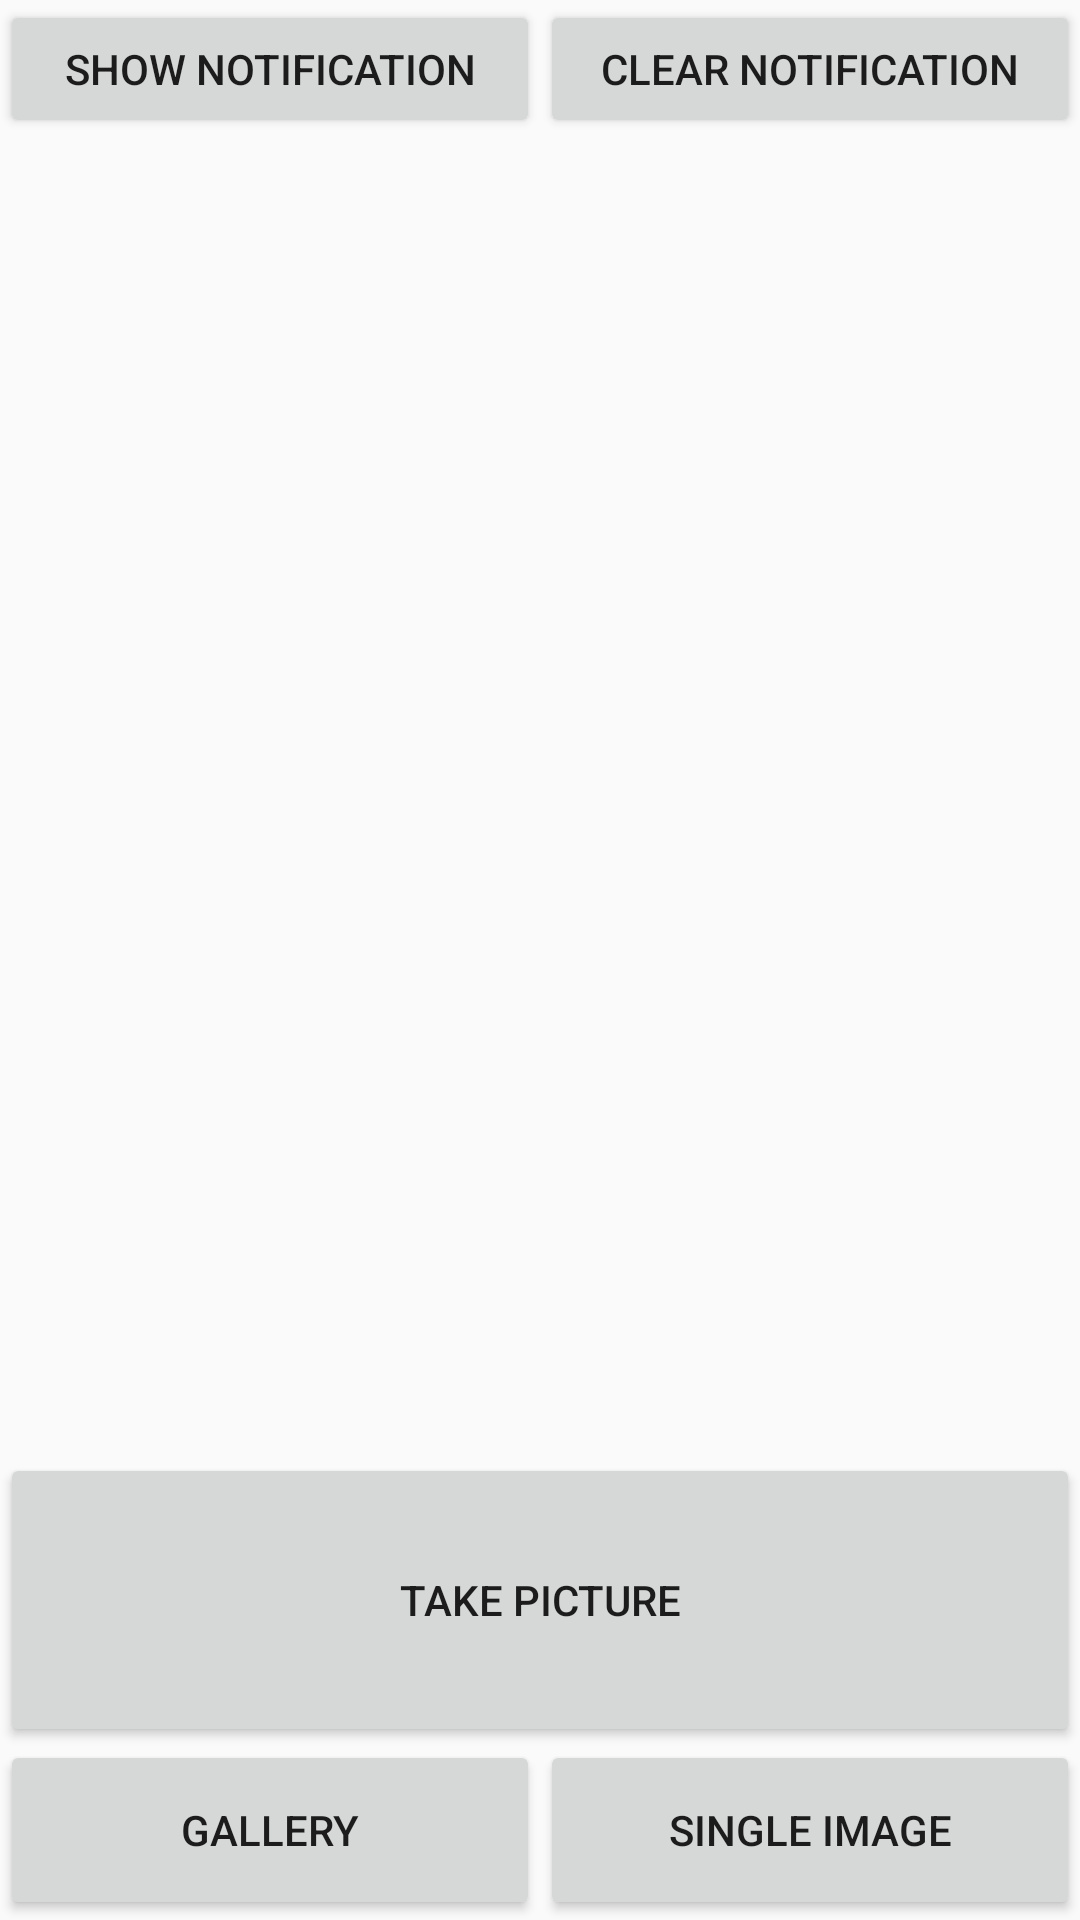

Layout XML and referenced resources for this Android screen:
<!-- AndroidManifest.xml: application theme Theme.AppCompat.Light.NoActionBar -->
<!-- res/layout/fragment_home.xml -->
<LinearLayout xmlns:android="http://schemas.android.com/apk/res/android"
    xmlns:tools="http://schemas.android.com/tools"
    android:layout_width="match_parent"
    android:layout_height="match_parent"
    xmlns:app="http://schemas.android.com/apk/res-auto"
    android:orientation="vertical"
    tools:context="com.androiddev.julianeiler.dailyfoto.fragment.HomeFragment">
        <LinearLayout
            android:layout_width="match_parent"
            android:layout_height="wrap_content"
            android:orientation="horizontal"
            android:layout_weight="1">

            <Button
                android:id="@+id/btnShowNotification"
                android:layout_width="match_parent"
                android:layout_height="wrap_content"
                android:text="@string/show_notification"
                android:layout_weight="1"/>

            <Button
                android:id="@+id/btnClearNotification"
                android:layout_width="match_parent"
                android:layout_height="wrap_content"
                android:text="@string/clear_notification"
                android:layout_weight="1"/>
        </LinearLayout>


        <FrameLayout xmlns:android="http://schemas.android.com/apk/res/android"
            android:id="@+id/fragment_container"
            android:layout_width="match_parent"
            android:layout_height="match_parent"
            android:layout_weight="99"
            android:columnWidth="90dp"
            android:gravity="center"
            android:horizontalSpacing="10dp"
            android:numColumns="auto_fit"
            android:stretchMode="columnWidth"
            android:verticalSpacing="10dp"/>

        <Button
            android:id="@+id/btnTakePicture"
            android:layout_width="match_parent"
            android:layout_height="100dp"
            android:text="@string/take_picture"
            android:layout_gravity="bottom"
            android:layout_weight="1"/>

        <LinearLayout
            android:layout_width="match_parent"
            android:layout_height="60dp"
            android:orientation="horizontal"
            android:layout_gravity="bottom"
            android:layout_weight="1">

            <Button
                android:id="@+id/btnDebug"
                android:layout_width="match_parent"
                android:layout_height="60dp"
                android:text="@string/debug"
                android:layout_gravity="bottom"
                android:layout_weight="1"/>

            <Button
                android:id="@+id/btnDebug2"
                android:layout_width="match_parent"
                android:layout_height="60dp"
                android:text="@string/debug2"
                android:layout_gravity="bottom"
                android:layout_weight="1"/>
        </LinearLayout>
</LinearLayout>
<!-- resources referenced by this layout -->
<resources>
  <string name="clear_notification">Clear Notification</string>
  <string name="debug">Gallery</string>
  <string name="debug2">Single Image</string>
  <string name="show_notification">Show Notification</string>
  <string name="take_picture">Take Picture</string>
</resources>
